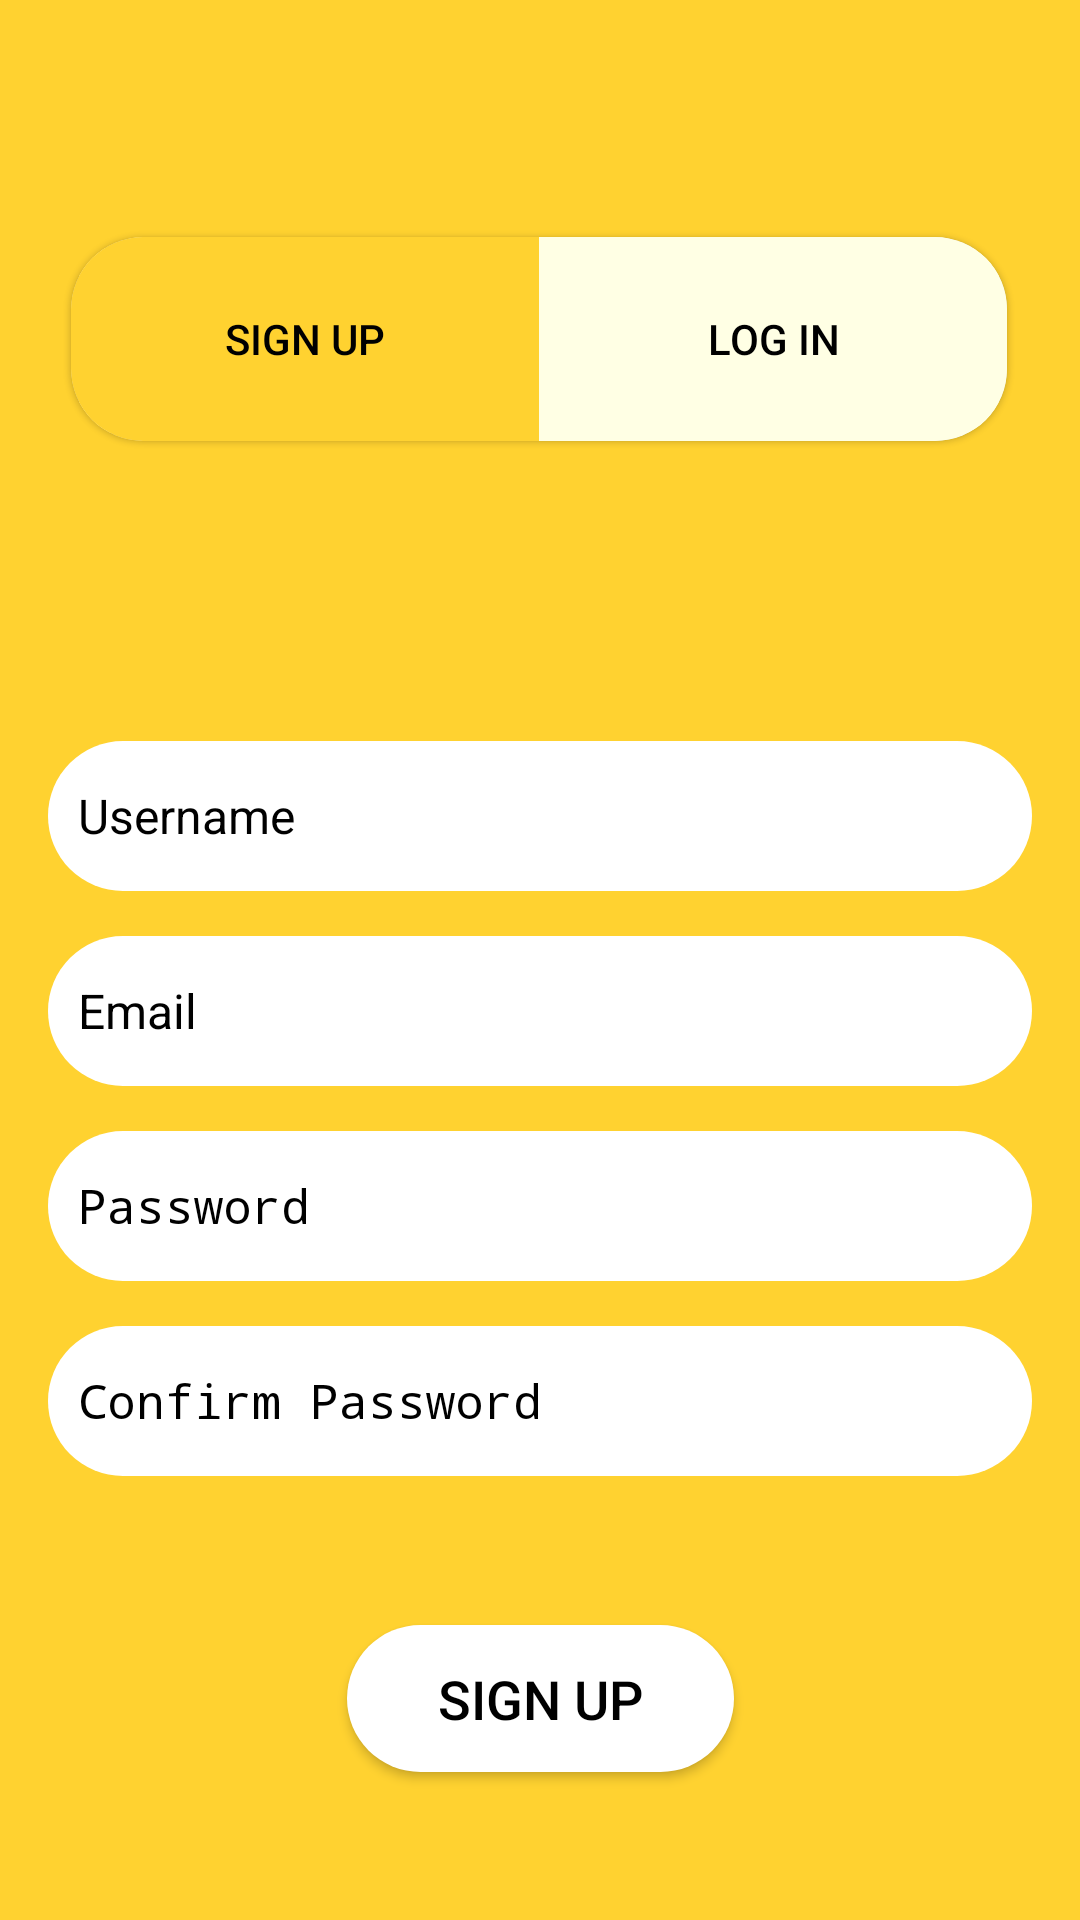

The Android layout XML behind this screen, and the referenced resources:
<!-- AndroidManifest.xml: application theme Theme.Expo -->
<!-- res/layout/activity_signup.xml -->
<?xml version="1.0" encoding="utf-8"?>
<androidx.constraintlayout.widget.ConstraintLayout xmlns:android="http://schemas.android.com/apk/res/android"
    xmlns:app="http://schemas.android.com/apk/res-auto"
    xmlns:tools="http://schemas.android.com/tools"
    android:layout_width="match_parent"
    android:layout_height="match_parent"
    android:background="#FFD230"
    android:backgroundTint="#FFD230">

    <com.google.android.material.card.MaterialCardView
        android:id="@+id/materialCardView"
        android:layout_width="312dp"
        android:layout_height="68dp"
        android:theme="@style/Theme.MaterialComponents.Light"
        app:cardCornerRadius="24dp"
        app:layout_constraintBottom_toBottomOf="parent"
        app:layout_constraintEnd_toEndOf="parent"
        app:layout_constraintHorizontal_bias="0.496"
        app:layout_constraintStart_toStartOf="parent"
        app:layout_constraintTop_toTopOf="parent"
        app:layout_constraintVertical_bias="0.138">

        <LinearLayout
            android:layout_width="match_parent"
            android:layout_height="match_parent"
            android:orientation="horizontal">

            <Button
                android:layout_width="0dp"
                android:layout_height="match_parent"
                android:layout_weight="1"
                android:background="#FFD230"
                android:text="Sign Up"
                android:textColor="#000000" />

            <Button
                android:id="@+id/loginButton"
                android:layout_width="0dp"
                android:layout_height="match_parent"
                android:layout_weight="1"
                android:background="#FFFFE4"
                android:text="Log In"
                android:textColor="#000000" />
        </LinearLayout>
    </com.google.android.material.card.MaterialCardView>

    <EditText
        android:id="@+id/usernameBox"
        android:layout_width="328dp"
        android:layout_height="50dp"
        android:layout_marginTop="100dp"
        android:background="@drawable/rounded_box_39dp"
        android:hint="@string/username"
        android:padding="10dp"
        android:textColor="#000000"
        android:textColorHint="@color/black"
        android:textSize="16sp"
        app:layout_constraintEnd_toEndOf="parent"
        app:layout_constraintStart_toStartOf="parent"
        app:layout_constraintTop_toBottomOf="@+id/materialCardView" />

    <EditText
        android:id="@+id/EmailBox"
        android:layout_width="328dp"
        android:layout_height="50dp"
        android:layout_marginTop="15dp"
        android:background="@drawable/rounded_box_39dp"
        android:hint="Email"
        android:padding="10dp"
        android:textColor="#000000"
        android:textSize="16sp"
        android:textColorHint="@color/black"
        app:layout_constraintEnd_toEndOf="parent"
        app:layout_constraintStart_toStartOf="parent"
        app:layout_constraintTop_toBottomOf="@+id/usernameBox" />

    <EditText
        android:id="@+id/passwordBox"
        android:layout_width="328dp"
        android:layout_height="50dp"
        android:layout_marginTop="15dp"
        android:background="@drawable/rounded_box_39dp"
        android:hint="Password"
        android:inputType="textPassword"
        android:textColorHint="@color/black"
        android:padding="10dp"
        android:textColor="#000000"
        android:textSize="16sp"
        app:layout_constraintEnd_toEndOf="parent"
        app:layout_constraintStart_toStartOf="parent"
        app:layout_constraintTop_toBottomOf="@+id/EmailBox" />

    <EditText
        android:id="@+id/ConfirmpasswordBox"
        android:layout_width="328dp"
        android:layout_height="50dp"
        android:layout_marginTop="15dp"
        android:background="@drawable/rounded_box_39dp"
        android:hint="Confirm Password"
        android:inputType="textPassword"
        android:padding="10dp"
        android:textColorHint="@color/black"
        android:textColor="#000000"
        android:textSize="16sp"
        app:layout_constraintEnd_toEndOf="parent"
        app:layout_constraintStart_toStartOf="parent"
        app:layout_constraintTop_toBottomOf="@+id/passwordBox" />

    <androidx.appcompat.widget.AppCompatButton
    android:id="@+id/signupButton"
        android:layout_width="129dp"
        android:layout_height="49dp"
        android:text="Sign Up"
        android:textColor="@android:color/black"
        android:textSize="18sp"
        android:background="@drawable/rounded_box_39dp"
        app:layout_constraintBottom_toBottomOf="parent"
        app:layout_constraintEnd_toEndOf="parent"
        app:layout_constraintStart_toStartOf="parent"
        app:layout_constraintTop_toBottomOf="@+id/ConfirmpasswordBox" />

</androidx.constraintlayout.widget.ConstraintLayout>
<!-- resources referenced by this layout -->
<resources>
  <!-- drawable rounded_box_39dp (drawable) -->
  <shape xmlns:android="http://schemas.android.com/apk/res/android"
      android:shape="rectangle">
      <solid android:color="#FFFFFF" />
      <corners android:radius="39dp" />
  </shape>
  <string name="username">Username</string>
  <style name="Theme.Expo" parent="Base.Theme.Expo" />
  <style name="Base.Theme.Expo" parent="Theme.AppCompat.DayNight.NoActionBar">
          
          
      </style>
  <!-- not gathered from this repository: default colours our renderer supplied (Android Studio template values) -->
  <color name="black">#FF000000</color>
</resources>
